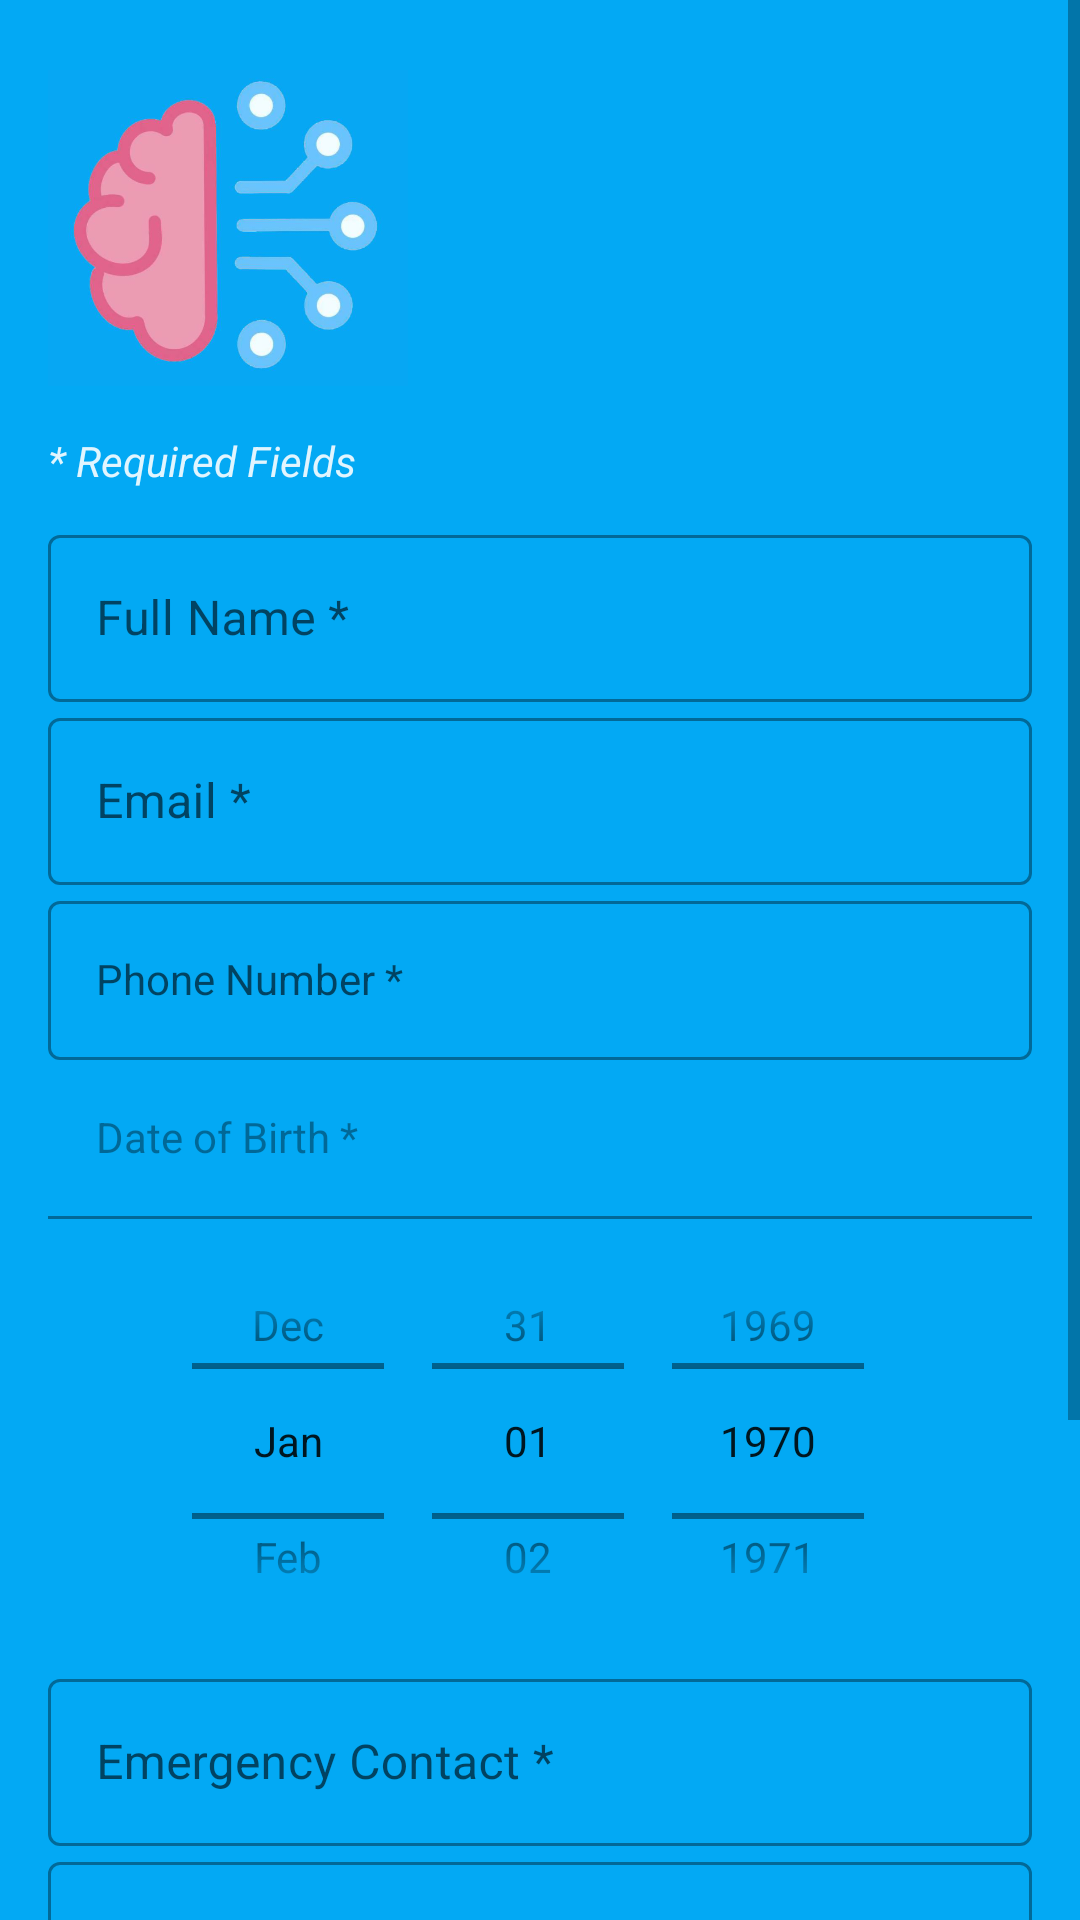

Layout XML and referenced resources for this Android screen:
<!-- AndroidManifest.xml: application theme AppTheme -->
<!-- res/layout/activity_player_registration.xml -->
<?xml version="1.0" encoding="utf-8"?>
<ScrollView xmlns:android="http://schemas.android.com/apk/res/android"
    xmlns:app="http://schemas.android.com/apk/res-auto"
    xmlns:tools="http://schemas.android.com/tools"
    android:layout_width="fill_parent"
    android:layout_height="fill_parent"
    android:background="@color/colorBackground"
    tools:context=".views.PlayerRegistrationActivity">


    <LinearLayout
        android:layout_width="match_parent"
        android:layout_height="wrap_content"
        android:orientation="vertical"
        android:padding="16dp">

        <ImageView
            android:layout_width="120dp"
            android:layout_height="120dp"
            android:layout_marginBottom="8dp"
            android:src="@mipmap/smaller_intro"
            android:contentDescription="@string/logo_Image" />

        <TextView
            android:layout_width="wrap_content"
            android:layout_height="wrap_content"
            android:text="@string/reg_required_fields"
            android:textColor="@color/colorText"
            android:layout_marginBottom="10dp"/>

        

        <com.google.android.material.textfield.TextInputLayout
            android:id="@+id/reg_name"
            style="@style/Widget.MaterialComponents.TextInputLayout.OutlinedBox"
            android:layout_width="match_parent"
            android:layout_height="wrap_content"
            android:hint="@string/name_hint">


            <com.google.android.material.textfield.TextInputEditText
                android:id="@+id/reg_name_edit"
                android:layout_width="match_parent"
                android:layout_height="wrap_content"
                android:inputType="text" />
        </com.google.android.material.textfield.TextInputLayout>

        <com.google.android.material.textfield.TextInputLayout
            android:id="@+id/reg_email"
            style="@style/Widget.MaterialComponents.TextInputLayout.OutlinedBox"
            android:layout_width="match_parent"
            android:layout_height="wrap_content"
            android:hint="@string/email_hint">

            <com.google.android.material.textfield.TextInputEditText
                android:id="@+id/reg_email_edit"
                android:layout_width="match_parent"
                android:layout_height="wrap_content"
                android:inputType="textEmailAddress" />
        </com.google.android.material.textfield.TextInputLayout>

        <com.google.android.material.textfield.TextInputLayout
            android:id="@+id/reg_phone_no"
            style="@style/Widget.MaterialComponents.TextInputLayout.OutlinedBox"
            android:layout_width="match_parent"
            android:layout_height="wrap_content"
            android:hint="@string/phone_number_hint">

            <com.google.android.material.textfield.TextInputEditText
                android:id="@+id/reg_phone_no_edit"
                style="@style/Widget.MaterialComponents.TextInputLayout.OutlinedBox"
                android:layout_width="match_parent"
                android:layout_height="wrap_content"
                android:inputType="phone" />
        </com.google.android.material.textfield.TextInputLayout>


        <com.google.android.material.textfield.TextInputLayout
            android:id="@+id/reg_dob"
            style="@style/Widget.MaterialComponents.TextInputLayout.FilledBox"
            android:layout_width="match_parent"
            android:layout_height="wrap_content"
            android:enabled="false"
            android:hint="@string/date_of_birth_hint">

            <com.google.android.material.textfield.TextInputEditText
                android:id="@+id/reg_dob_edit"
                style="@style/Widget.MaterialComponents.TextInputLayout.OutlinedBox"
                android:layout_width="match_parent"
                android:layout_height="wrap_content"
                android:focusable="false"
                android:background="@color/colorBackground" />
        </com.google.android.material.textfield.TextInputLayout>


        
        <DatePicker
            android:id="@+id/date_picker"
            android:layout_width="match_parent"
            android:layout_height="148dp"
            android:calendarViewShown="false"
            android:datePickerMode="spinner"
            android:spinnersShown="true"
            tools:targetApi="lollipop" />

        <com.google.android.material.textfield.TextInputLayout
            android:id="@+id/reg_emergency_contact"
            style="@style/Widget.MaterialComponents.TextInputLayout.OutlinedBox"
            android:layout_width="match_parent"
            android:layout_height="wrap_content"
            android:hint="@string/emergency_contact_hint">


            <com.google.android.material.textfield.TextInputEditText
                android:id="@+id/reg_emergency_contact_edit"
                android:layout_width="match_parent"
                android:layout_height="wrap_content"
                android:inputType="text" />
        </com.google.android.material.textfield.TextInputLayout>

        <com.google.android.material.textfield.TextInputLayout
            android:id="@+id/reg_emergency_contact_phone"
            style="@style/Widget.MaterialComponents.TextInputLayout.OutlinedBox"
            android:layout_width="match_parent"
            android:layout_height="wrap_content"
            android:hint="@string/emergency_contact_phone_number_hint">


            <com.google.android.material.textfield.TextInputEditText
                android:id="@+id/reg_emergency_contact_phone_edit"
                android:layout_width="match_parent"
                android:layout_height="wrap_content"
                android:inputType="phone" />
        </com.google.android.material.textfield.TextInputLayout>

        <com.google.android.material.textfield.TextInputLayout
            android:id="@+id/reg_password"
            style="@style/Widget.MaterialComponents.TextInputLayout.OutlinedBox"
            android:layout_width="match_parent"
            android:layout_height="wrap_content"
            android:hint="@string/password_hint"
            app:passwordToggleEnabled="true">


            <com.google.android.material.textfield.TextInputEditText
                android:id="@+id/reg_password_edit"
                android:layout_width="match_parent"
                android:layout_height="wrap_content"
                android:inputType="textPassword" />
        </com.google.android.material.textfield.TextInputLayout>

        

        <Button
            android:id="@+id/register_btn"
            android:layout_width="match_parent"
            android:layout_height="wrap_content"
            android:layout_marginTop="16dp"
            android:onClick="onClick"
            android:text="@string/register_btn" />

        <ProgressBar
            android:id="@+id/progressBar"
            android:layout_width="wrap_content"
            android:layout_height="wrap_content"
            android:visibility="gone" />

        <Button
            android:id="@+id/back_to_login"
            android:layout_width="match_parent"
            android:layout_height="wrap_content"
            android:text="@string/back_to_login_screen_btn" />


    </LinearLayout>
</ScrollView>
<!-- resources referenced by this layout -->
<resources>
  <color name="colorBackground">#03a9f4</color>
  <color name="colorText">#e1f5fe</color>
  <!-- mipmap smaller_intro: png bitmap (mipmap-xxxhdpi, 185632 bytes) -->
  <string name="back_to_login_screen_btn">Back to login screen</string>
  <string name="date_of_birth_hint">Date of Birth *</string>
  <string name="email_hint">Email *</string>
  <string name="emergency_contact_hint">Emergency Contact *</string>
  <string name="emergency_contact_phone_number_hint">Emergency Contact Phone Number *</string>
  <string name="logo_Image">Logo</string>
  <string name="name_hint">Full Name *</string>
  <string name="password_hint">Password *</string>
  <string name="phone_number_hint">Phone Number *</string>
  <string name="reg_required_fields"><i>* Required Fields</i></string>
  <string name="register_btn">Register</string>
  <style name="AppTheme" parent="Theme.MaterialComponents.Light.NoActionBar">
  
          
          <item name="colorOnBackground"> @color/colorBackground</item>
          <item name="colorPrimary">@color/colorPrimary</item>
          <item name="colorPrimaryDark">@color/colorPrimaryDark</item>
          <item name="colorAccent">@color/colorAccent</item>
          <item name="android:textColorHint">@color/colorText</item>
      </style>
  <color name="colorPrimary">#6200EE</color>
  <color name="colorPrimaryDark">#3700B3</color>
  <color name="colorAccent">#03DAC5</color>
</resources>
